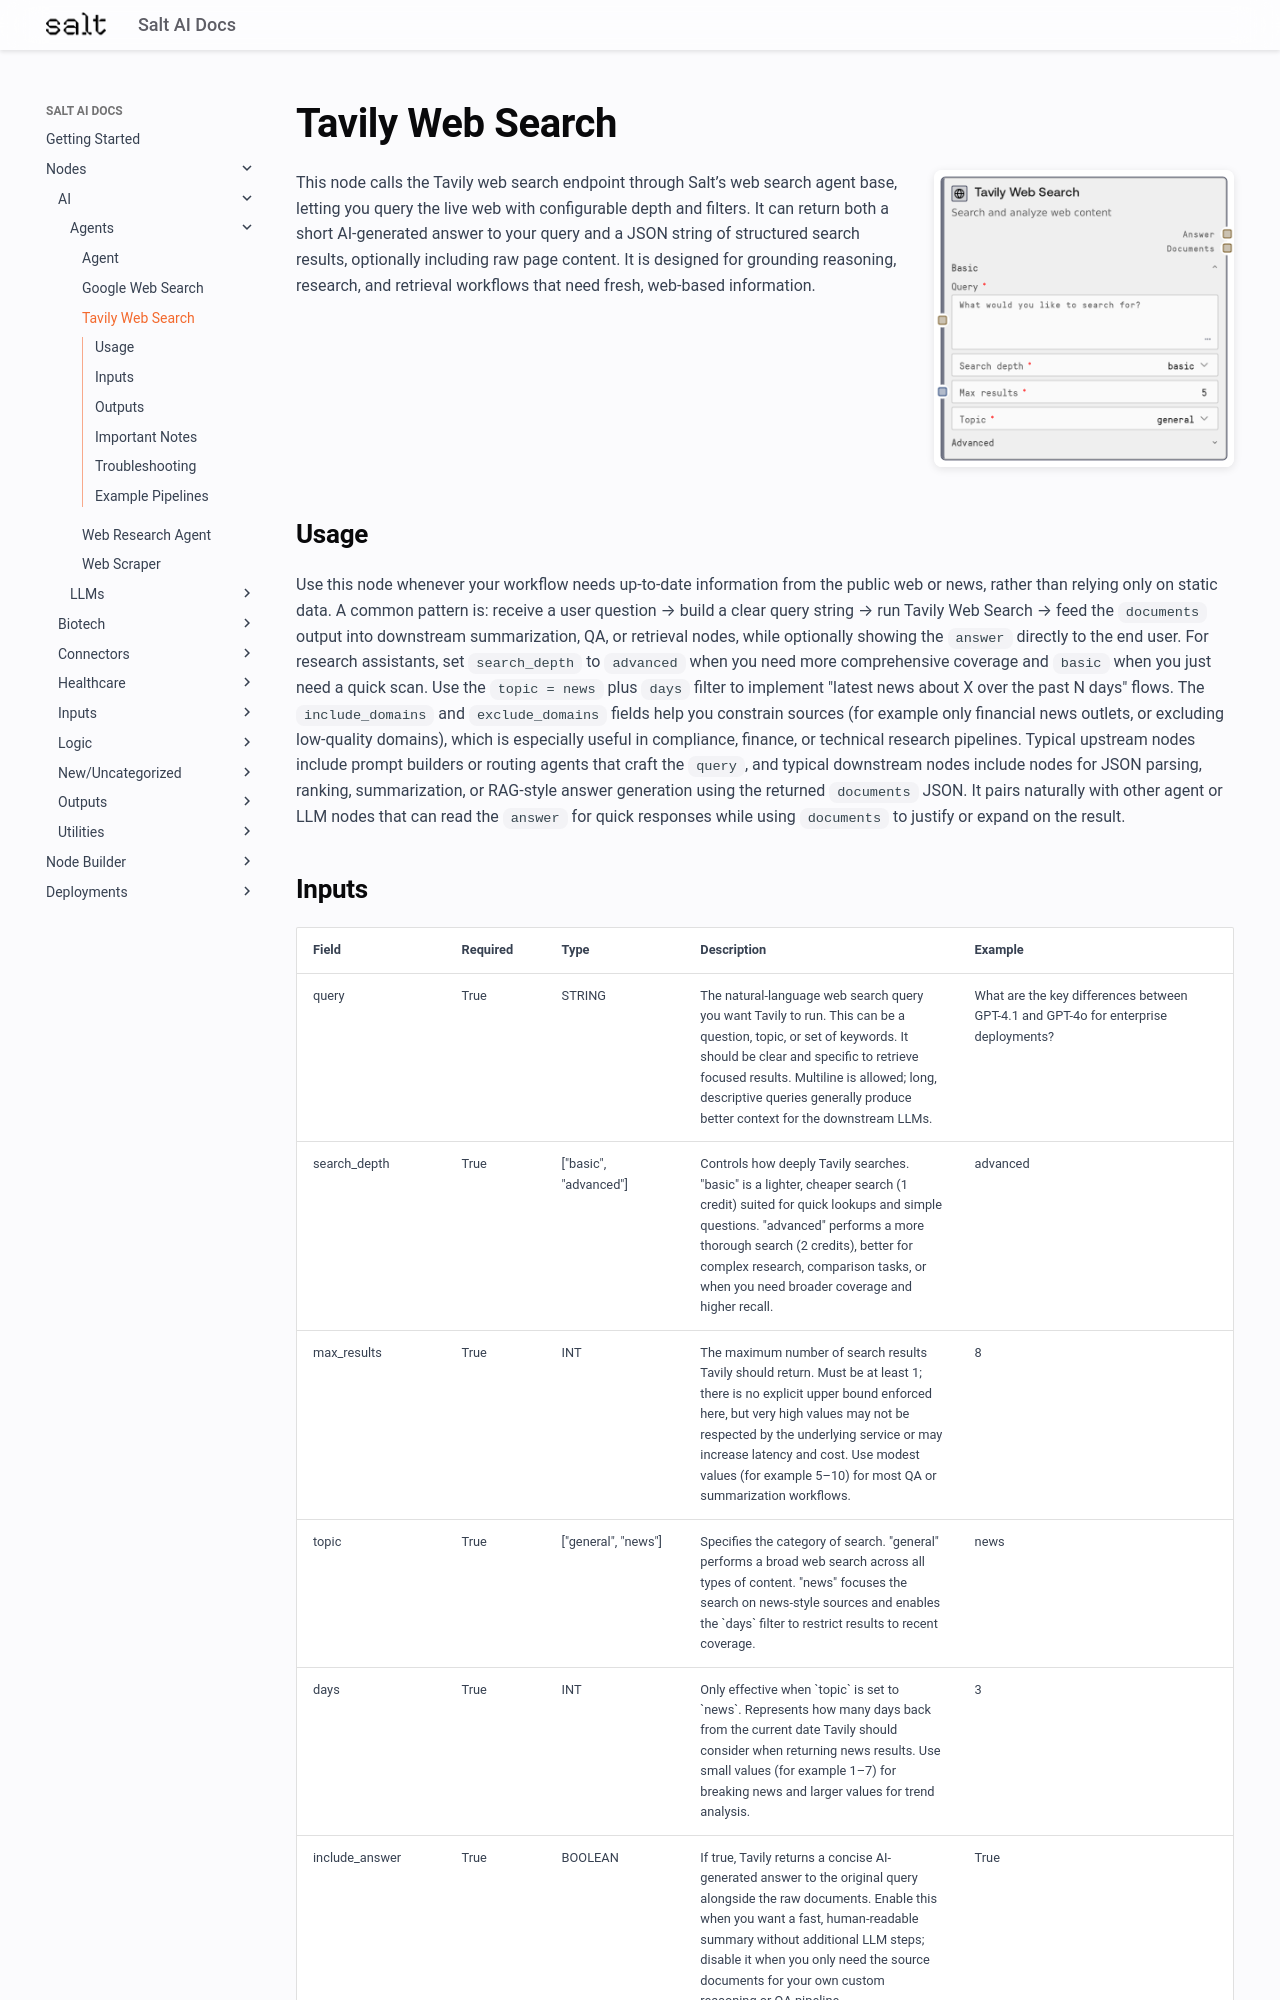

repository: get-salt-AI/SaltAI-Web-Docs · page: nodes/md/ai/agents/websearchtavily/index.html · generator: mkdocs

# Tavily Web Search

<div style="display: flex; gap: 20px; align-items: flex-start; margin-bottom: 20px;">
<div style="flex: 1; min-width: 0;">

This node calls the Tavily web search endpoint through Salt’s web search agent base, letting you query the live web with configurable depth and filters. It can return both a short AI-generated answer to your query and a JSON string of structured search results, optionally including raw page content. It is designed for grounding reasoning, research, and retrieval workflows that need fresh, web-based information.

</div>
<div style="flex: 0 0 300px;"><img src="../../../../images/previews/ai/agents/websearchtavily.png" alt="Preview" style="width: 100%; border-radius: 8px; box-shadow: 0 2px 8px rgba(0,0,0,0.1);" /></div>
</div>

## Usage

Use this node whenever your workflow needs up-to-date information from the public web or news, rather than relying only on static data. A common pattern is: receive a user question → build a clear query string → run Tavily Web Search → feed the `documents` output into downstream summarization, QA, or retrieval nodes, while optionally showing the `answer` directly to the end user. For research assistants, set `search_depth` to `advanced` when you need more comprehensive coverage and `basic` when you just need a quick scan. Use the `topic = news` plus `days` filter to implement "latest news about X over the past N days" flows. The `include_domains` and `exclude_domains` fields help you constrain sources (for example only financial news outlets, or excluding low-quality domains), which is especially useful in compliance, finance, or technical research pipelines. Typical upstream nodes include prompt builders or routing agents that craft the `query`, and typical downstream nodes include nodes for JSON parsing, ranking, summarization, or RAG-style answer generation using the returned `documents` JSON. It pairs naturally with other agent or LLM nodes that can read the `answer` for quick responses while using `documents` to justify or expand on the result.
